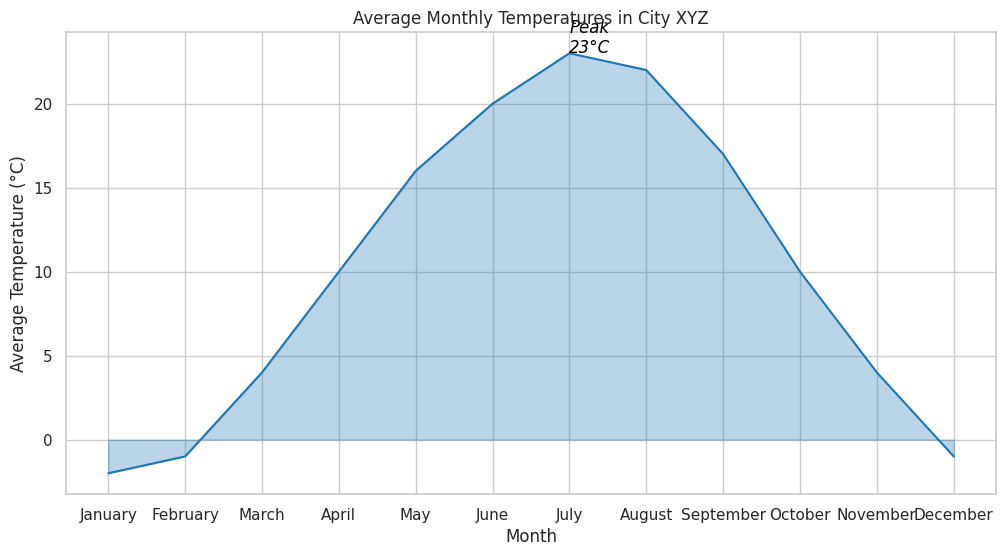

The matplotlib source for this figure:

import pandas as pd
import seaborn as sns
import matplotlib.pyplot as plt

# Data
data = {
    'Month': ['January', 'February', 'March', 'April', 'May', 'June',
              'July', 'August', 'September', 'October', 'November', 'December'],
    'Average_Temperature_C': [-2, -1, 4, 10, 16, 20, 23, 22, 17, 10, 4, -1]
}

df = pd.DataFrame(data)

# Converting 'Month' to a categorical type for proper ordering
month_order = ['January', 'February', 'March', 'April', 'May', 'June',
               'July', 'August', 'September', 'October', 'November', 'December']
df['Month'] = pd.Categorical(df['Month'], categories=month_order, ordered=True)

# Initialize the figure
plt.figure(figsize=(12, 6))
sns.set(style="whitegrid")

# Create an area chart
sns.lineplot(data=df, x='Month', y='Average_Temperature_C', color="#1f77b4")
plt.fill_between(data=df, x='Month', y1='Average_Temperature_C', alpha=0.3, color="#1f77b4")

# Annotating the maximum temperature
max_temp = df['Average_Temperature_C'].max()
max_temp_month = df.loc[df['Average_Temperature_C'] == max_temp, 'Month'].iloc[0]
plt.text(x=max_temp_month, y=max_temp, s='Peak\n{}°C'.format(max_temp), color="black",
         horizontalalignment='left', size='medium', style='italic')

# Customize the axes and the title
plt.title("Average Monthly Temperatures in City XYZ")
plt.xlabel("Month")
plt.ylabel("Average Temperature (°C)")

# Show the plot
plt.show()
